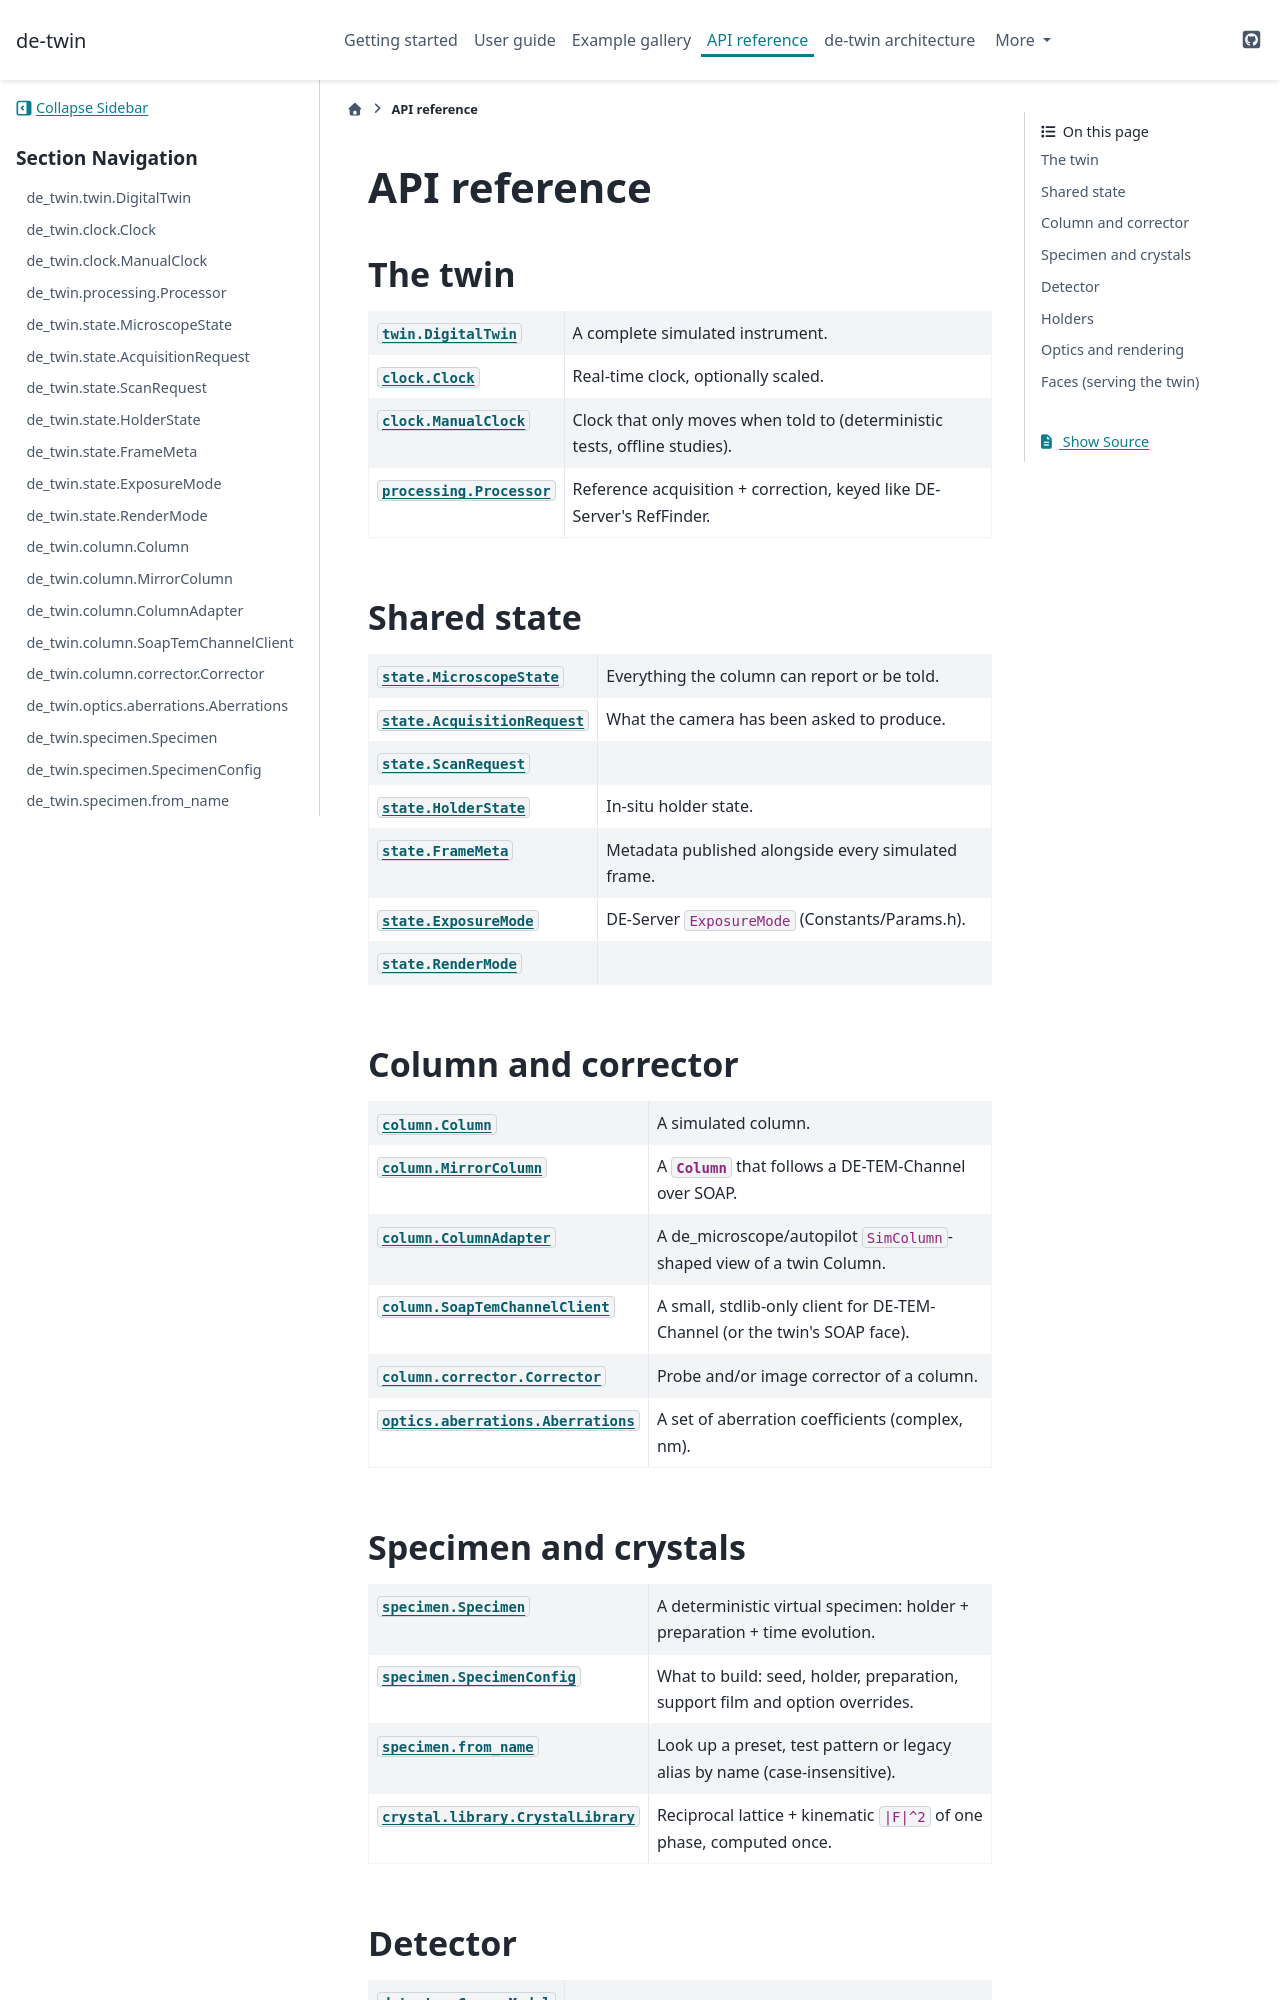

repository: directelectron/de-twin · page: v0.1.0/api/index.html · generator: sphinx

=============
API reference
=============

The twin
========

.. currentmodule:: de_twin

.. autosummary::
   :toctree: generated
   :nosignatures:

   twin.DigitalTwin
   clock.Clock
   clock.ManualClock
   processing.Processor

Shared state
============

.. autosummary::
   :toctree: generated
   :nosignatures:

   state.MicroscopeState
   state.AcquisitionRequest
   state.ScanRequest
   state.HolderState
   state.FrameMeta
   state.ExposureMode
   state.RenderMode

Column and corrector
====================

.. autosummary::
   :toctree: generated
   :nosignatures:

   column.Column
   column.MirrorColumn
   column.ColumnAdapter
   column.SoapTemChannelClient
   column.corrector.Corrector
   column.lowdose.LowDose
   column.lowdose.LowDoseArea
   column.ColumnRefused
   column.CorrectorError
   column.MeasurementResult
   column.CorrectorUnit
   column.SoapError
   optics.aberrations.Aberrations

Specimen and crystals
=====================

.. autosummary::
   :toctree: generated
   :nosignatures:

   specimen.Specimen
   specimen.SpecimenConfig
   specimen.from_name
   specimen.BulkSurface
   specimen.BulkSurfaceConfig
   specimen.BulkPhase
   crystal.library.CrystalLibrary
